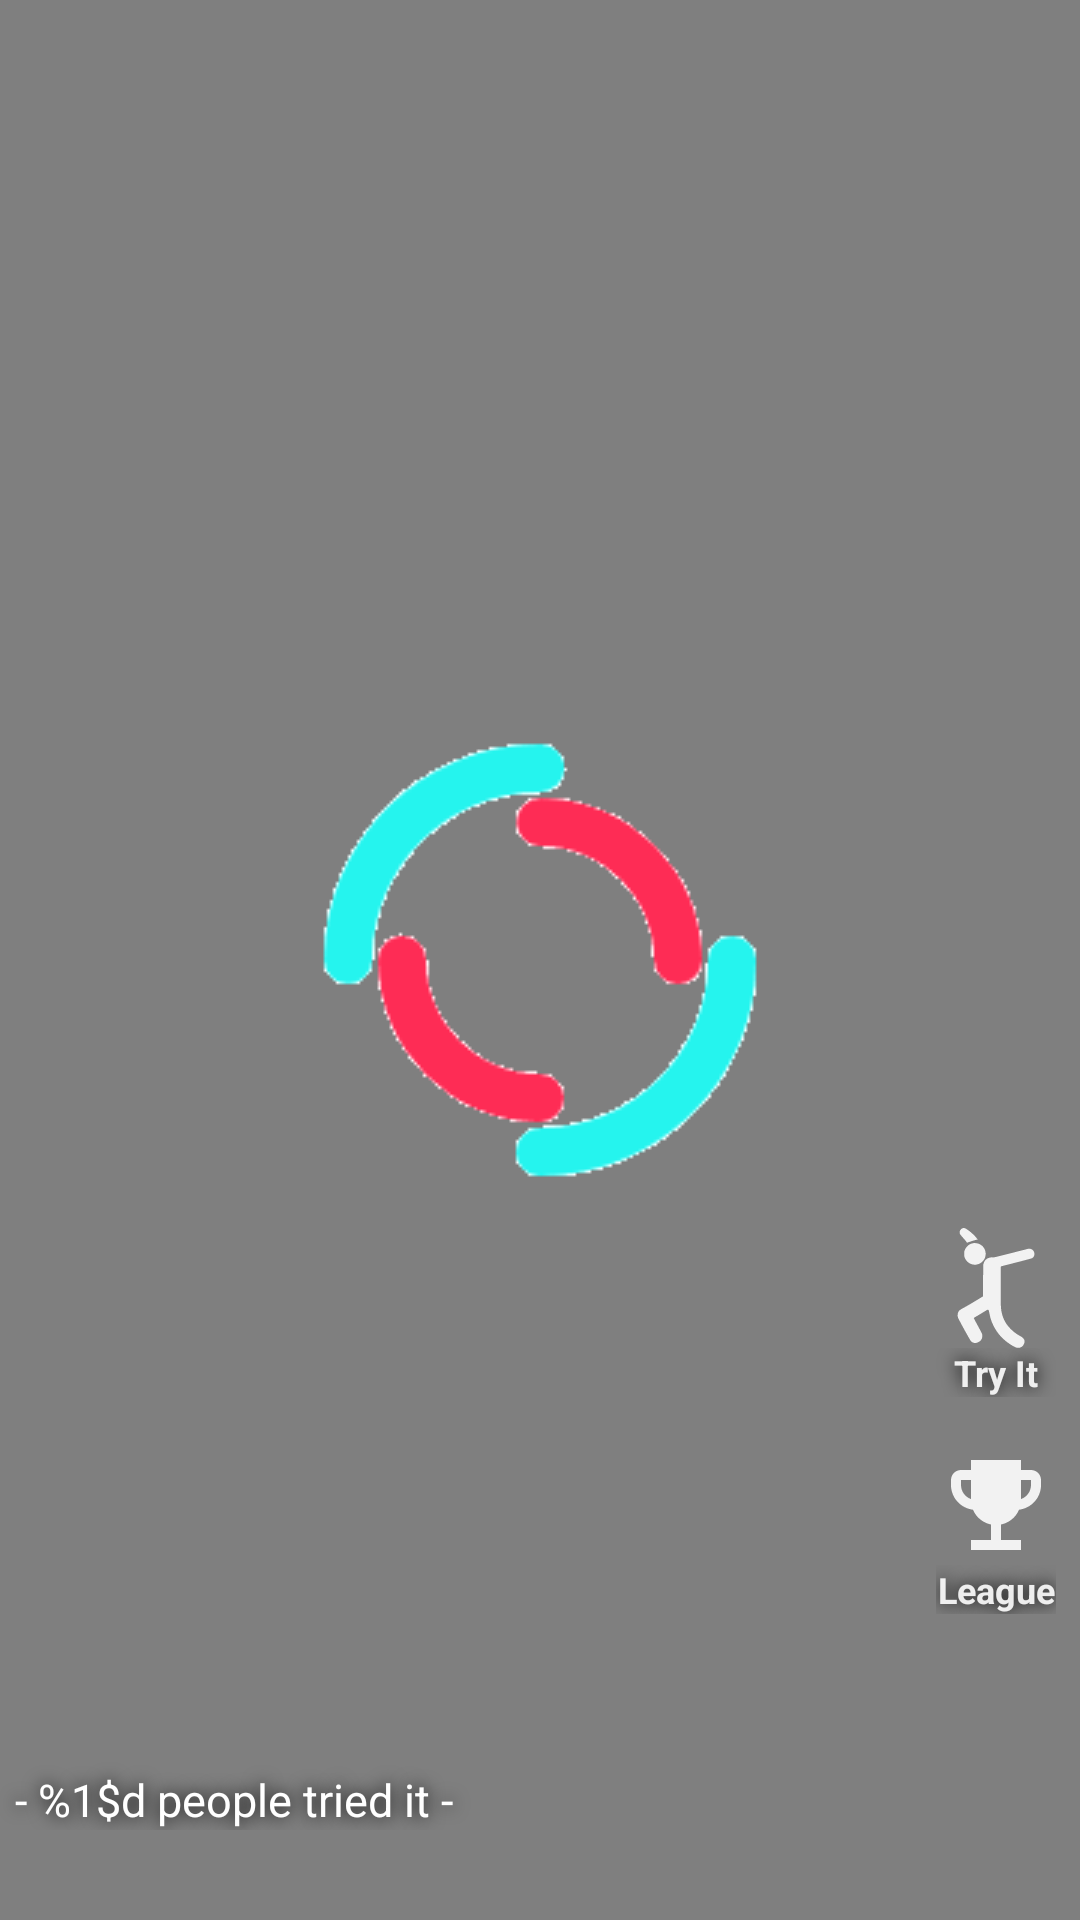

The Android layout XML behind this screen, and the referenced resources:
<!-- AndroidManifest.xml: application theme Theme.LeagueTok -->
<!-- res/layout/list_row.xml -->
<?xml version="1.0" encoding="utf-8"?>
<androidx.constraintlayout.widget.ConstraintLayout xmlns:android="http://schemas.android.com/apk/res/android"
    xmlns:app="http://schemas.android.com/apk/res-auto"
    xmlns:tools="http://schemas.android.com/tools"
    android:layout_width="match_parent"
    android:layout_height="match_parent"
    android:background="@android:color/black">

    <VideoView
        android:id="@+id/listrow_video"
        android:layout_width="fill_parent"
        android:layout_height="fill_parent"
        app:layout_constraintBottom_toBottomOf="parent"
        app:layout_constraintEnd_toEndOf="parent"
        app:layout_constraintHorizontal_bias="0.0"
        app:layout_constraintStart_toStartOf="parent"
        app:layout_constraintTop_toTopOf="parent"
        app:layout_constraintVertical_bias="1.0" />

    <LinearLayout
        android:id="@+id/linearLayout"
        android:layout_width="match_parent"
        android:layout_height="wrap_content"
        android:layout_marginBottom="30dp"
        android:orientation="vertical"
        app:layout_constraintBottom_toBottomOf="parent"
        tools:layout_editor_absoluteX="5dp">

        <TextView
            android:id="@+id/listrow_video_title"
            android:layout_width="match_parent"
            android:layout_height="wrap_content"
            android:paddingStart="5dp"
            android:paddingTop="5dp"
            android:paddingEnd="5dp"
            android:shadowColor="@android:color/black"
            android:shadowDx="0"
            android:shadowDy="0"
            android:shadowRadius="15"
            android:textColor="@android:color/white"
            android:textSize="25sp"
            android:textStyle="bold" />

        <TextView
            android:id="@+id/listrow_count_tries"
            android:layout_width="match_parent"
            android:layout_height="wrap_content"
            android:paddingStart="5dp"
            android:paddingTop="5dp"
            android:paddingEnd="5dp"
            android:shadowColor="@android:color/black"
            android:shadowDx="0"
            android:shadowDy="0"
            android:shadowRadius="15"
            android:text="@string/count_tries"
            android:textColor="@android:color/white"
            android:textSize="15sp" />
    </LinearLayout>

    <LinearLayout
        android:id="@+id/listrow_try_btn"
        android:layout_width="wrap_content"
        android:layout_height="wrap_content"
        android:layout_marginEnd="8dp"
        android:layout_marginRight="8dp"
        android:layout_marginBottom="16dp"
        android:orientation="vertical"
        app:layout_constraintBottom_toTopOf="@+id/listrow_league_table_btn"
        app:layout_constraintEnd_toEndOf="parent">

        <ImageView
            android:id="@+id/imageView5"
            android:layout_width="match_parent"
            android:layout_height="wrap_content"
            app:srcCompat="@drawable/ic_try_it"
            tools:srcCompat="@drawable/ic_try_it" />

        <TextView
            android:id="@+id/textView5"
            android:layout_width="match_parent"
            android:layout_height="wrap_content"
            android:gravity="center"
            android:shadowColor="@android:color/black"
            android:shadowDx="0"
            android:shadowDy="0"
            android:shadowRadius="15"
            android:text="@string/action_try"
            android:textColor="#E6FFFFFF"
            android:textSize="12sp"
            android:textStyle="bold" />
    </LinearLayout>

    <LinearLayout
        android:id="@+id/listrow_league_table_btn"
        android:layout_width="wrap_content"
        android:layout_height="wrap_content"
        android:layout_marginEnd="8dp"
        android:layout_marginRight="8dp"
        android:layout_marginBottom="8dp"
        android:orientation="vertical"
        app:layout_constraintBottom_toTopOf="@+id/linearLayout"
        app:layout_constraintEnd_toEndOf="parent">

        <ImageView
            android:id="@+id/imageView4"
            android:layout_width="match_parent"
            android:layout_height="wrap_content"
            app:srcCompat="@drawable/ic_baseline_emoji_events_24" />

        <TextView
            android:id="@+id/textView4"
            android:layout_width="match_parent"
            android:layout_height="wrap_content"
            android:gravity="center"
            android:shadowColor="@android:color/black"
            android:shadowDx="0"
            android:shadowDy="0"
            android:shadowRadius="15"
            android:text="@string/league_table"
            android:textColor="#E6FFFFFF"
            android:textSize="12sp"
            android:textStyle="bold" />
    </LinearLayout>

    <ImageView
        android:id="@+id/listrow_play_btn"
        android:layout_width="wrap_content"
        android:layout_height="wrap_content"
        android:visibility="invisible"
        app:layout_constraintBottom_toBottomOf="parent"
        app:layout_constraintEnd_toEndOf="parent"
        app:layout_constraintHorizontal_bias="0.498"
        app:layout_constraintStart_toStartOf="parent"
        app:layout_constraintTop_toTopOf="parent"
        app:srcCompat="@drawable/ic_round_play_arrow_24"
        tools:srcCompat="@drawable/ic_round_play_arrow_24"
        tools:visibility="invisible" />

    <ImageView
        android:id="@+id/listrow_loading_spinner"
        android:layout_width="wrap_content"
        android:layout_height="wrap_content"
        app:layout_constraintBottom_toBottomOf="parent"
        app:layout_constraintEnd_toEndOf="parent"
        app:layout_constraintStart_toStartOf="parent"
        app:layout_constraintTop_toTopOf="parent"
        app:srcCompat="@drawable/spinner" />
</androidx.constraintlayout.widget.ConstraintLayout>
<!-- resources referenced by this layout -->
<resources>
  <!-- drawable ic_baseline_emoji_events_24 (drawable) -->
  <vector android:alpha="0.9" android:height="40dp" android:tint="#FFFFFF"
      android:viewportHeight="24" android:viewportWidth="24"
      android:width="40dp" xmlns:android="http://schemas.android.com/apk/res/android">
      <path android:fillColor="@android:color/white" android:pathData="M19,5h-2V3H7v2H5C3.9,5 3,5.9 3,7v1c0,2.55 1.92,4.63 4.39,4.94c0.63,1.5 1.98,2.63 3.61,2.96V19H7v2h10v-2h-4v-3.1c1.63,-0.33 2.98,-1.46 3.61,-2.96C19.08,12.63 21,10.55 21,8V7C21,5.9 20.1,5 19,5zM5,8V7h2v3.82C5.84,10.4 5,9.3 5,8zM19,8c0,1.3 -0.84,2.4 -2,2.82V7h2V8z"/>
  </vector>
  <!-- drawable ic_round_play_arrow_24 (drawable) -->
  <vector android:alpha="0.7" android:height="80dp" android:tint="#FFFFFF"
      android:viewportHeight="24" android:viewportWidth="24"
      android:width="80dp" xmlns:android="http://schemas.android.com/apk/res/android">
      <path android:fillColor="@android:color/white" android:pathData="M8,6.82v10.36c0,0.79 0.87,1.27 1.54,0.84l8.14,-5.18c0.62,-0.39 0.62,-1.29 0,-1.69L9.54,5.98C8.87,5.55 8,6.03 8,6.82z"/>
  </vector>
  <string name="action_try">Try It</string>
  <string name="count_tries">- %1$d people tried it -</string>
  <string name="league_table">League</string>
  <style name="Theme.LeagueTok" parent="Theme.MaterialComponents.DayNight.DarkActionBar">
          
          <item name="colorPrimary">@color/pink</item>
          <item name="colorPrimaryVariant">@color/pink_dark</item>
          <item name="colorOnPrimary">@color/white</item>
          
          <item name="colorSecondary">@color/aqua</item>
          <item name="colorSecondaryVariant">@color/aqua_dark</item>
          <item name="colorOnSecondary">@color/black</item>
          
          <item name="android:statusBarColor" tools:targetApi="l">@color/black</item>
          <item name="actionBarTheme">@style/ActionBarStyle</item>
  
          
          
      </style>
  <color name="pink">#fe2c55</color>
  <color name="pink_dark">#c3002d</color>
  <color name="white">#FFFFFFFF</color>
  <color name="aqua">#25f4ee</color>
  <color name="aqua_dark">#00c1bc</color>
  <color name="black">#FF000000</color>
  <style name="ActionBarStyle" parent="@style/Widget.AppCompat.ActionBar">
          <item name="android:background">@color/white</item>
      </style>
</resources>
